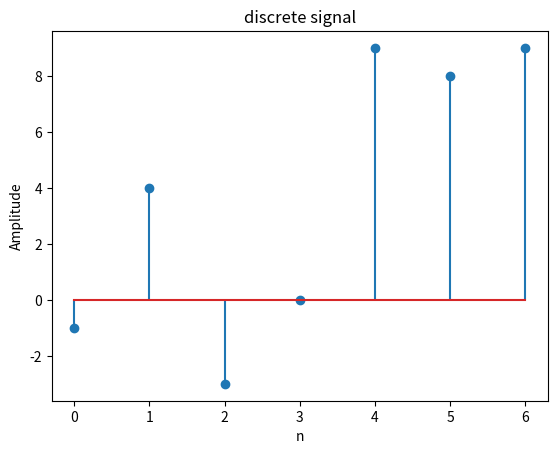

This figure's Python source:
import numpy as np
import matplotlib.pyplot as plt
n  = [0, 1, 2, 3, 4, 5, 6]
xn = [-1, 4, -3, 0, 9, 8, 9]
plt.stem(n, xn)
plt.title('discrete signal')
plt.xlabel("n")
plt.ylabel("Amplitude")
plt.show()
